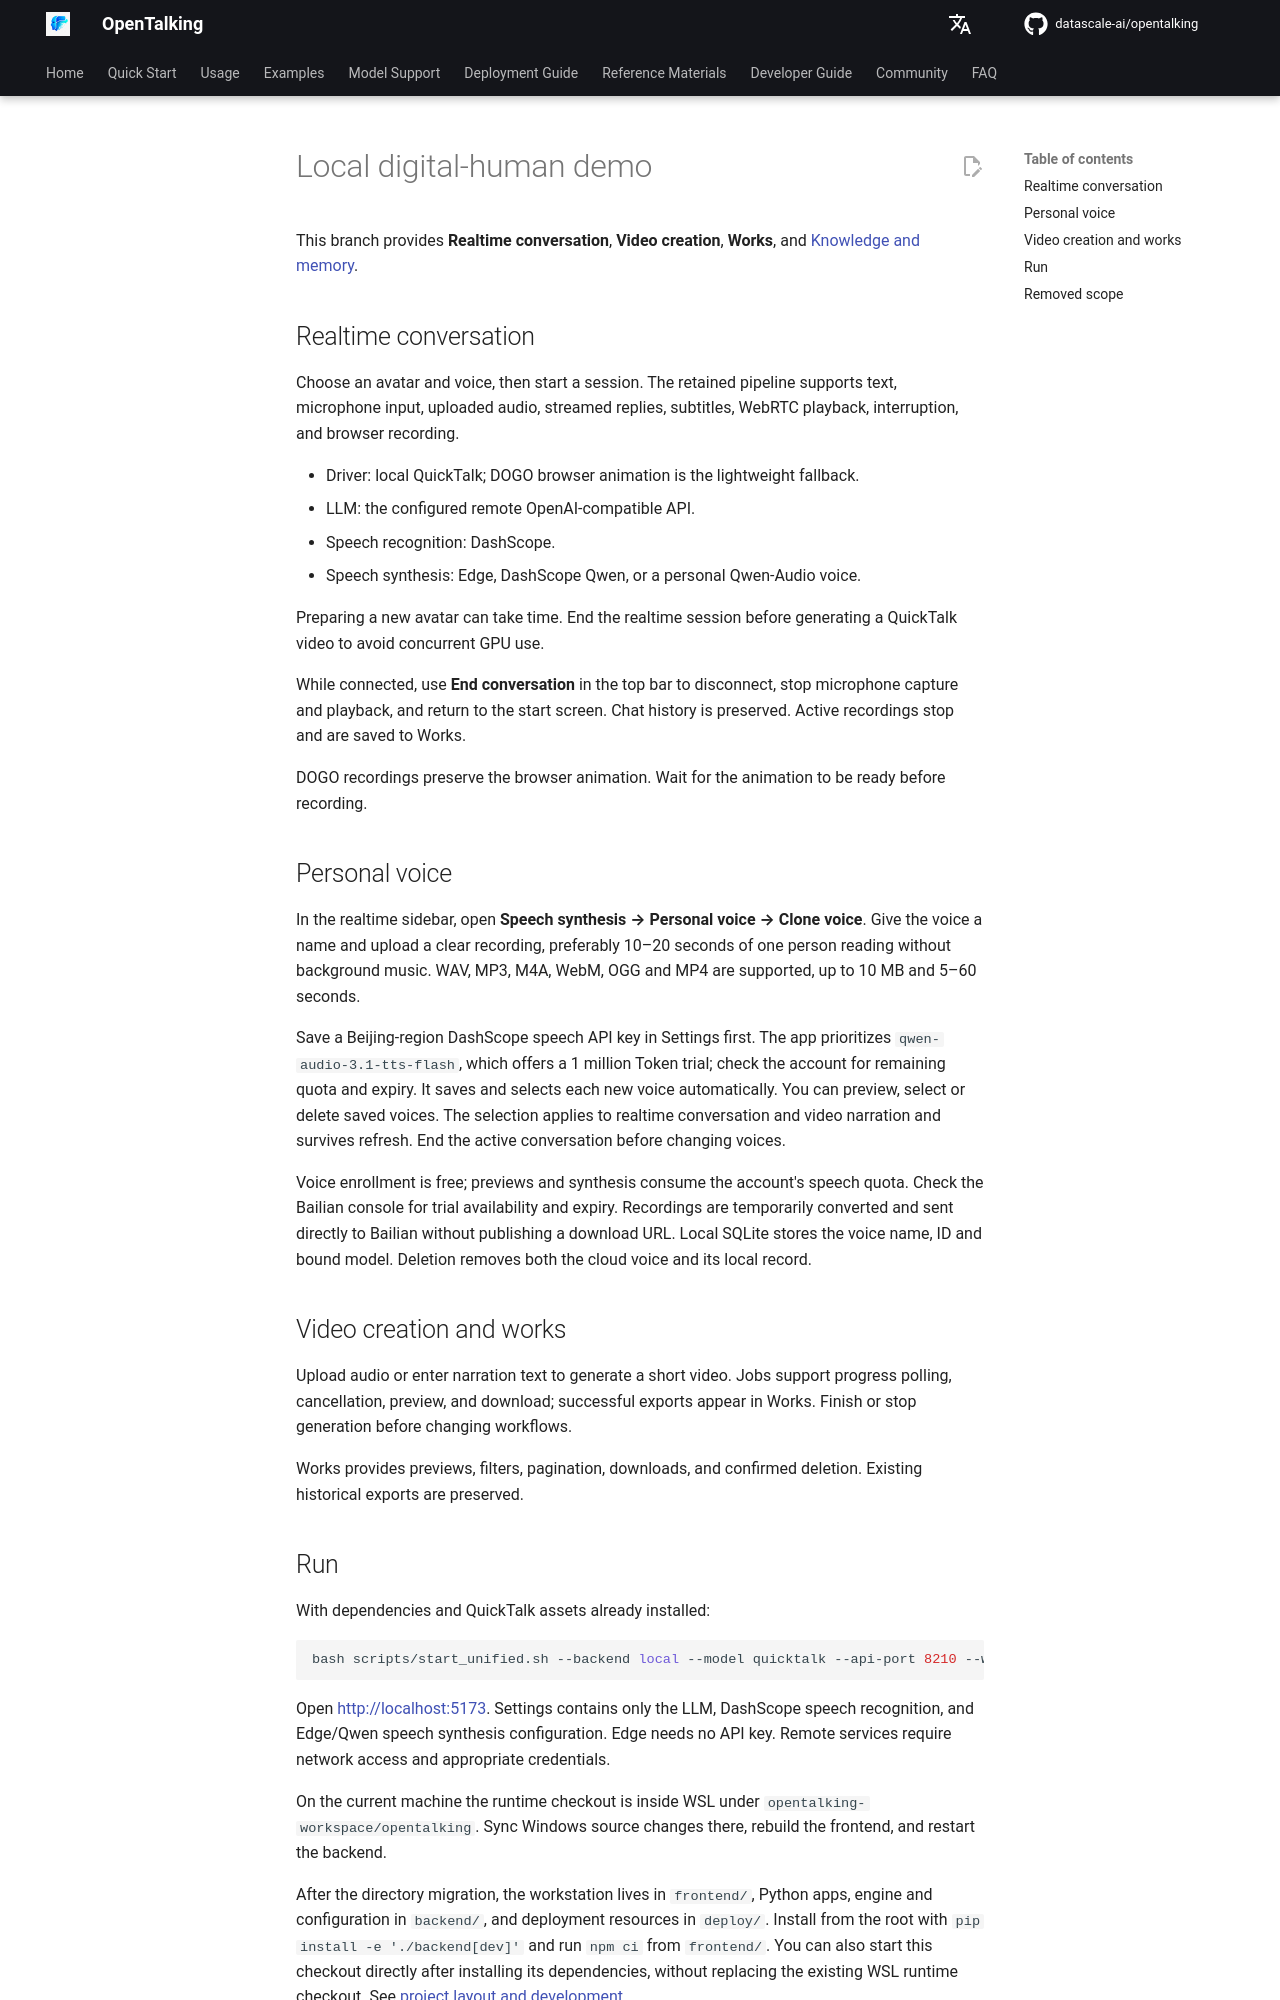

repository: shangyang911/opentalking · page: latest/en/usage/local-demo/index.html · generator: mkdocs

# Local digital-human demo

This branch provides **Realtime conversation**, **Video creation**, **Works**, and [Knowledge and memory](knowledge-memory.md).

## Realtime conversation

Choose an avatar and voice, then start a session. The retained pipeline supports text, microphone input, uploaded audio, streamed replies, subtitles, WebRTC playback, interruption, and browser recording.

- Driver: local QuickTalk; DOGO browser animation is the lightweight fallback.
- LLM: the configured remote OpenAI-compatible API.
- Speech recognition: DashScope.
- Speech synthesis: Edge, DashScope Qwen, or a personal Qwen-Audio voice.

Preparing a new avatar can take time. End the realtime session before generating a QuickTalk video to avoid concurrent GPU use.

While connected, use **End conversation** in the top bar to disconnect, stop microphone capture and playback, and return to the start screen. Chat history is preserved. Active recordings stop and are saved to Works.

DOGO recordings preserve the browser animation. Wait for the animation to be ready before recording.

## Personal voice

In the realtime sidebar, open **Speech synthesis → Personal voice → Clone voice**. Give the voice a name and upload a clear recording, preferably 10–20 seconds of one person reading without background music. WAV, MP3, M4A, WebM, OGG and MP4 are supported, up to 10 MB and 5–60 seconds.

Save a Beijing-region DashScope speech API key in Settings first. The app prioritizes `qwen-audio-3.1-tts-flash`, which offers a 1 million Token trial; check the account for remaining quota and expiry. It saves and selects each new voice automatically. You can preview, select or delete saved voices. The selection applies to realtime conversation and video narration and survives refresh. End the active conversation before changing voices.

Voice enrollment is free; previews and synthesis consume the account's speech quota. Check the Bailian console for trial availability and expiry. Recordings are temporarily converted and sent directly to Bailian without publishing a download URL. Local SQLite stores the voice name, ID and bound model. Deletion removes both the cloud voice and its local record.

## Video creation and works

Upload audio or enter narration text to generate a short video. Jobs support progress polling, cancellation, preview, and download; successful exports appear in Works. Finish or stop generation before changing workflows.

Works provides previews, filters, pagination, downloads, and confirmed deletion. Existing historical exports are preserved.
